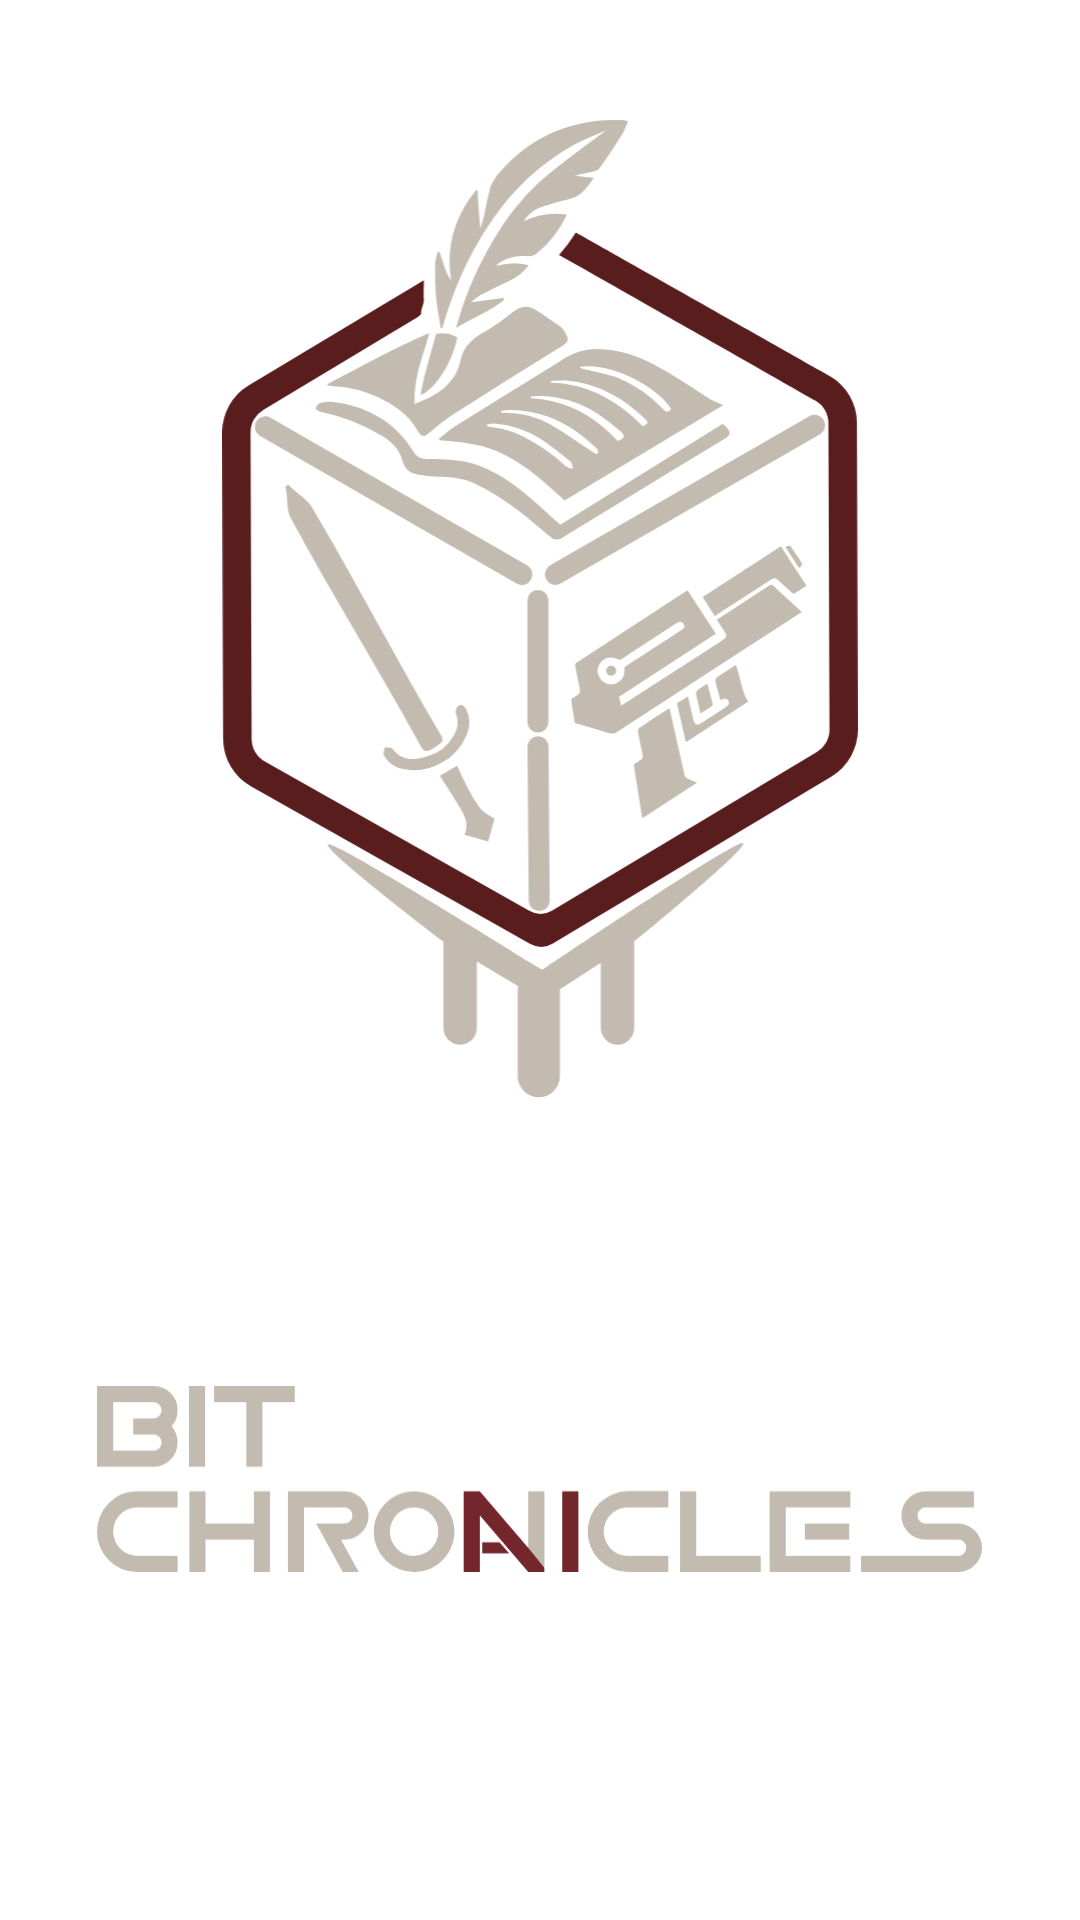

Android layout source for this screen:
<!-- AndroidManifest.xml: application theme Theme.Bit_Chronicles -->
<!-- res/layout/splashsc.xml -->
<?xml version="1.0" encoding="utf-8"?>
<LinearLayout xmlns:android="http://schemas.android.com/apk/res/android"
    xmlns:app="http://schemas.android.com/apk/res-auto"
    xmlns:tools="http://schemas.android.com/tools"


    android:orientation="vertical"
    android:layout_width="match_parent"
    android:layout_height="match_parent">

    <ImageView
        android:id="@+id/imageView4"
        android:layout_width="284dp"
        android:layout_height="326dp"
        android:layout_gravity="center"
        android:layout_marginTop="40dp"
        android:scaleType="fitCenter"
        android:src="@drawable/logoclaro"
        tools:src="@drawable/logoclaro" />

    <ImageView
        android:id="@+id/imageView6"
        android:layout_width="295dp"
        android:layout_height="74dp"
        android:layout_gravity="center"
        android:layout_marginTop="90dp"
        android:cropToPadding="false"
        android:scaleType="fitCenter"
        android:src="@drawable/tyopilogoclaro"
        tools:src="@drawable/tyopilogoclaro" />

</LinearLayout>
<!-- resources referenced by this layout -->
<resources>
  <!-- drawable logoclaro: vector/xml drawable (drawable, 10997 chars, omitted) -->
  <!-- drawable tyopilogoclaro: vector/xml drawable (drawable, 3015 chars, omitted) -->
  <style name="Theme.Bit_Chronicles" parent="Theme.MaterialComponents.DayNight.NoActionBar">
          <item name="colorPrimary">@color/crema</item>
          <item name="colorPrimaryVariant">@color/crema</item>
          <item name="colorOnPrimary">@color/white</item>
          <item name="colorSecondary">@color/crema</item>
  
          <item name="android:statusBarColor">@color/crema</item>
      </style>
  <color name="crema">#BDAC8E</color>
  <color name="white">#FFFFFFFF</color>
</resources>
